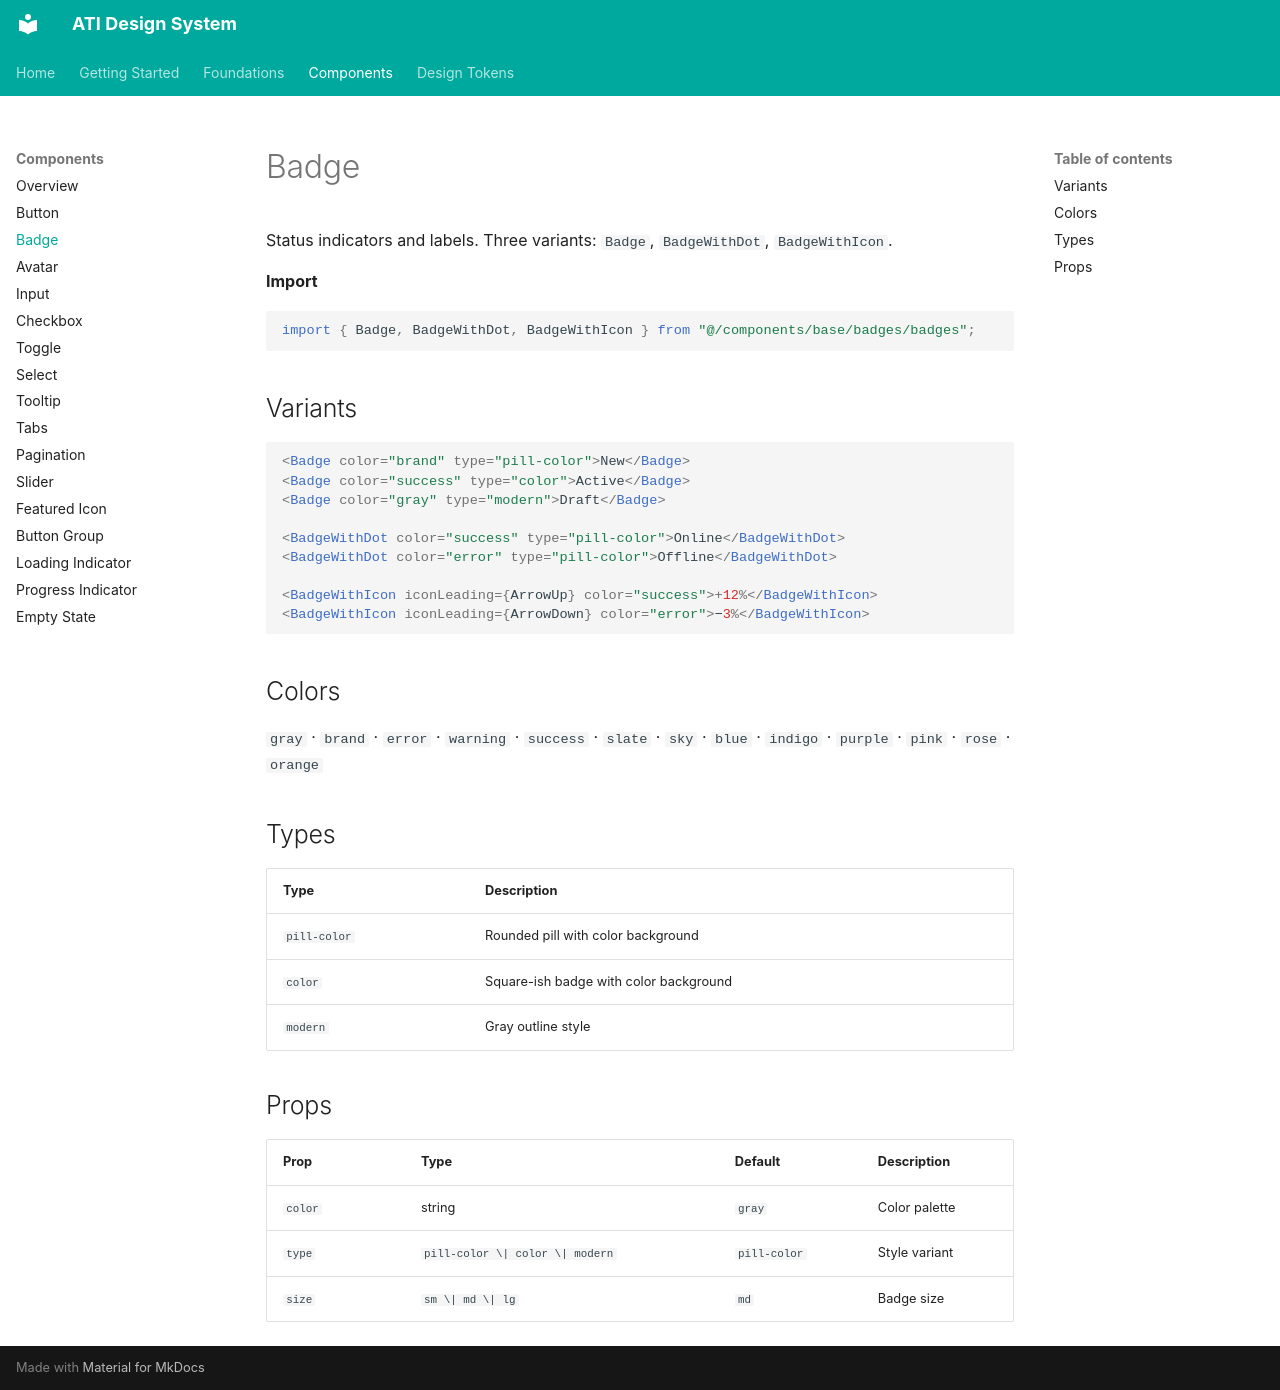

repository: akankshyapradhan22/ati-design-system · page: components/badge/index.html · generator: mkdocs

# Badge

Status indicators and labels. Three variants: `Badge`, `BadgeWithDot`, `BadgeWithIcon`.

**Import**

```tsx
import { Badge, BadgeWithDot, BadgeWithIcon } from "@/components/base/badges/badges";
```

## Variants

```tsx
<Badge color="brand" type="pill-color">New</Badge>
<Badge color="success" type="color">Active</Badge>
<Badge color="gray" type="modern">Draft</Badge>

<BadgeWithDot color="success" type="pill-color">Online</BadgeWithDot>
<BadgeWithDot color="error" type="pill-color">Offline</BadgeWithDot>

<BadgeWithIcon iconLeading={ArrowUp} color="success">+12%</BadgeWithIcon>
<BadgeWithIcon iconLeading={ArrowDown} color="error">−3%</BadgeWithIcon>
```

## Colors

`gray` · `brand` · `error` · `warning` · `success` · `slate` · `sky` · `blue` · `indigo` · `purple` · `pink` · `rose` · `orange`

## Types

| Type | Description |
|---|---|
| `pill-color` | Rounded pill with color background |
| `color` | Square-ish badge with color background |
| `modern` | Gray outline style |

## Props

| Prop | Type | Default | Description |
|---|---|---|---|
| `color` | string | `gray` | Color palette |
| `type` | `pill-color \| color \| modern` | `pill-color` | Style variant |
| `size` | `sm \| md \| lg` | `md` | Badge size |
